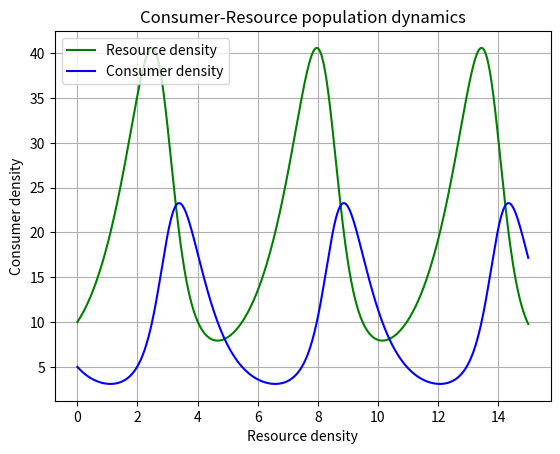

Reproduce this figure in Python. (Note: this script raises an exception after producing the figure.)
#!/usr/bin/env python3

"""Find the best alignment and its corresponding score in an input file"""

__author__ = 'Pu Zhao (pu.zhao@imperial.ac.uk)'
__version__ = '0.0.1'

import numpy as np
import scipy as sc
import scipy.integrate as integrate
import matplotlib.pylab as p

r = 1.
a = 0.1
z = 1.5
e = 0.75
t = np.linspace(0, 15, 1000)


def dCR_dt(pop, time=0):
    R = pop[0]
    C = pop[1]
    dRdt = r * R - a * R * C
    dCdt = -z * C + e * a * R * C
    return np.array([dRdt, dCdt])


type(dCR_dt)
R0 = 10
C0 = 5
RC0 = np.array([R0, C0])
pops, infodict = integrate.odeint(dCR_dt, RC0, t, full_output=True)

print(pops)
f1 = p.figure()
p.plot(t, pops[:, 0], 'g-', label='Resource density')  # Plot
p.plot(t, pops[:, 1], 'b-', label='Consumer density')
p.grid()
p.legend(loc='best')
p.xlabel('Resource density')
p.ylabel('Consumer density')
p.title('Consumer-Resource population dynamics')
p.show()  # To display the figure
f1.savefig('../results/LV1.pdf')  # Save figure

f2 = p.figure()
p.plot(pops[:, 0], pops[:, 1], 'r-')  # Plot
p.grid()
p.xlabel('Resource density')
p.ylabel('Consumer density')
p.title('Consumer-Resource population dynamics')
p.show()  # To display the figure
f2.savefig('../results/LV11.pdf')  # Save figure
